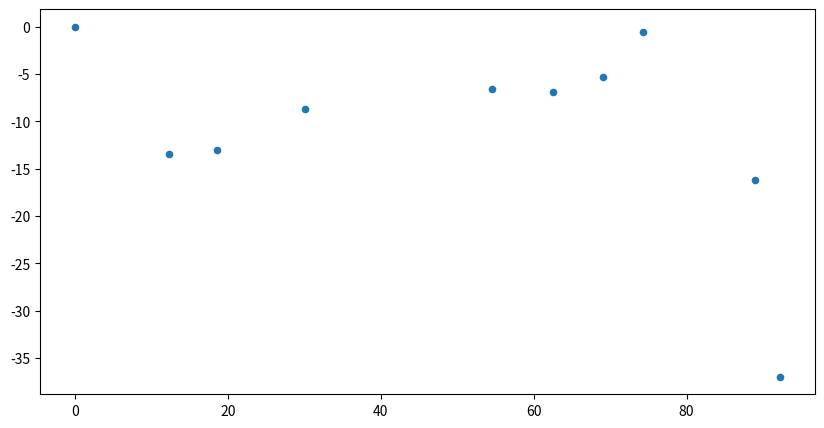

Recreate this plot in Python.
import math
import random

seed = "12AK"
random.seed(seed)
jump_generate = 20
jump_path = 10

def polar_to_cartesian(r, theta):
    x = r * math.cos(theta)
    y = r * math.sin(theta)
    return x, y

def randomize_coordinate(x, y, range):
    random_radius = random.uniform(0, range)
    random_angle = random.uniform(0, 2 * math.pi)

    randomized_x = x + random_radius * math.cos(random_angle)
    randomized_y = y + random_radius * math.sin(random_angle)

    return randomized_x, randomized_y

def skew_ratio(distance):
    return (math.e ** -(distance/1000))

def find_closest_point(point, cluster, exlude_list):
    closest_point = None
    closest_distance = None
    for other_point in cluster:
        distance = ((point[0] - other_point[0]) ** 2 + (point[1] - other_point[1]) ** 2) ** 0.5
        if (not other_point in exlude_list) and (closest_distance is None or distance < closest_distance):
            closest_distance = distance
            closest_point = other_point
    return closest_point, closest_distance

width, height = 200, 100
center = (width/2, height/2)
radius = (width ** 2 + height ** 2) ** 0.5 / 2

coords = [(0, 0)]
random.seed(seed)
for ind in range(0, int(radius), jump_generate):
    count = ind // 5 + 1
    for ang in range(0, 360, 360 //count):
        tx, ty = polar_to_cartesian(ind, ang)
        x, y = randomize_coordinate(tx, ty, 20)
        coords.append((x, y))

def get_next_point(personindex, path, coords):
    path_positive = path[personindex][0]
    path_negative = path[personindex][1]
    direction = path[personindex][2]

    direction_pos = direction if len(path_positive) <= 1 else math.atan2(path_positive[-1][1] - path_positive[-2][1], path_positive[-1][0] - path_positive[-2][0])
    direction_neg = direction if len(path_negative) <= 1 else math.atan2(path_negative[-1][1] - path_negative[-2][1], path_negative[-1][0] - path_negative[-2][0])

    positive_jump = tuple(a + b for a, b in zip(path_positive[-1], (jump_path * math.cos(direction_pos), jump_path * math.sin(direction_pos))))
    negative_jump = tuple(a - b for a, b in zip(path_negative[-1], (jump_path * math.cos(direction_neg), jump_path * math.sin(direction_neg))))

    exclude_list_nested = (pa[0] + pa[1] for pa in path)
    exclude_list = [item for sublist in exclude_list_nested for item in sublist]
    pos_close_point, pos_close_distance = find_closest_point(positive_jump, coords, exclude_list)
    neg_close_point, neg_close_distance = find_closest_point(negative_jump, coords, exclude_list)
    if (pos_close_distance < neg_close_distance):
        path_positive.append(pos_close_point)
    else:
        path_negative.append(neg_close_point)
    return path_positive, path_negative

random.seed(seed)
personcnt = 2
order = [0,0,0,0,1,1,1,0,1,1,0,0,1,1,1,1]
path = [([(0, 0)], [(0, 0)], random.uniform(0, math.pi)) for i in range(personcnt)]

random.seed(seed)
for ord in order:
    pos_path, neg_path, direction = path[ord]
    path_positive, path_negative = get_next_point(ord, path, coords)
    path[ord] = (path_positive, path_negative, direction)

result = []

for p in path:
    pos_path, neg_path, _ = p
    result = list(reversed(neg_path[1:])) + pos_path

import matplotlib.pyplot as plt

plt.figure(figsize=(10, 5))
plt.scatter([x for x, y in result], [y for x, y in result], s=20)

plt.show()

